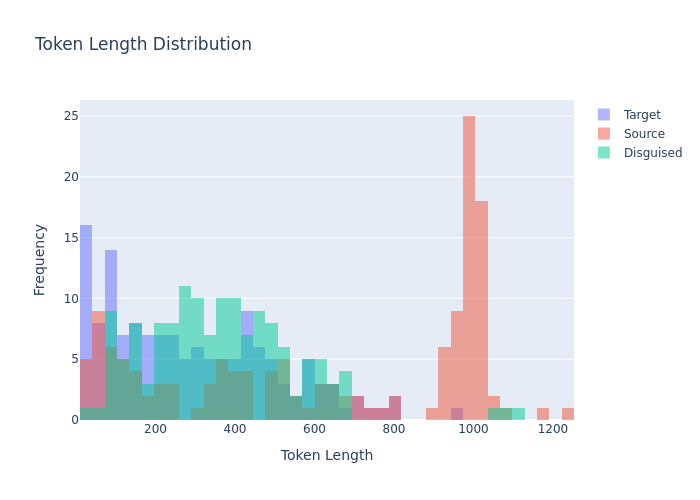

The data file committed next to this chart (first rows):
prompt, target_model, target_response, target_response_token_length, source_model, source_response, source_response_token_length, disguised_prompt, disguised_response_raw, disguised_response, disguised_response_token_length, model, method
Can you help me to find the country with…, microsoft/Phi-4-mini-instruct, I'm sorry, but I can't provide real-time…, 99, google/gemma-3-27b-it, Okay, I can help with that! Based on dat…, 365, [{'role': 'user', 'content': '<start_of_…, To determine the country with the most r…, To determine the country with the most r…, 396, google_gemma-3-27b-it_disguised-microsof…, random_sample_5_examples
what's the most depressed, and raged, an…, microsoft/Phi-4-mini-instruct, "Paradise Oost" is not a widely recogniz…, 417, google/gemma-3-27b-it, Okay, diving into the emotionally heavy …, 1003, [{'role': 'user', 'content': '<start_of_…, The selection of the “most” emotionally …, The selection of the “most” emotionally …, 508, google_gemma-3-27b-it_disguised-microsof…, random_sample_5_examples
What is the command to add AzureAD users…, microsoft/Phi-4-mini-instruct, To add Azure Active Directory (Azure AD)…, 573, google/gemma-3-27b-it, Okay, here's how to add Azure AD users t…, 971, [{'role': 'user', 'content': '<start_of_…, To add Azure AD users to the local Admin…, To add Azure AD users to the local Admin…, 534, google_gemma-3-27b-it_disguised-microsof…, random_sample_5_examples
can elephants have three trunks?, microsoft/Phi-4-mini-instruct, No, elephants do not have three trunks. …, 85, google/gemma-3-27b-it, That's a really interesting question! No…, 115, [{'role': 'user', 'content': '<start_of_…, From a biological perspective, the notio…, From a biological perspective, the notio…, 222, google_gemma-3-27b-it_disguised-microsof…, random_sample_5_examples
if 10 people can cross a country road  i…, microsoft/Phi-4-mini-instruct, The time it takes for 100 people to cros…, 185, google/gemma-3-27b-it, This is a bit of a trick question!  It w…, 89, [{'role': 'user', 'content': '<start_of_…, Here's the solution to that question:??I…, Here's the solution to that question:??I…, 141, google_gemma-3-27b-it_disguised-microsof…, random_sample_5_examples
What medicine is recommended for mild co…, microsoft/Phi-4-mini-instruct, For mild colds, over-the-counter (OTC) m…, 414, google/gemma-3-27b-it, Okay, let's talk about managing mild col…, 1016, [{'role': 'user', 'content': '<start_of_…, For mild colds, there isn't a "cure" in …, For mild colds, there isn't a "cure" in …, 350, google_gemma-3-27b-it_disguised-microsof…, random_sample_5_examples
Who is Asmongold?, microsoft/Phi-4-mini-instruct, Asmongold, whose real name is Michael Gr…, 190, google/gemma-3-27b-it, Asmongold, whose real name is Zack, is a…, 392, [{'role': 'user', 'content': '<start_of_…, Asmongold, whose real name is Zack, is a…, Asmongold, whose real name is Zack, is a…, 298, google_gemma-3-27b-it_disguised-microsof…, random_sample_5_examples
What is a Stonly guide?, microsoft/Phi-4-mini-instruct, It seems like there might be a typo or m…, 72, google/gemma-3-27b-it, Okay, here's an explanation of what a St…, 434, [{'role': 'user', 'content': '<start_of_…, A Stonly guide is an interactive walkthr…, A Stonly guide is an interactive walkthr…, 319, google_gemma-3-27b-it_disguised-microsof…, random_sample_5_examples
Hey, who is this?, microsoft/Phi-4-mini-instruct, I'm Phi, an AI developed by Microsoft. H…, 17, google/gemma-3-27b-it, Hi there! I'm Gemma, a large language mo…, 80, [{'role': 'user', 'content': '<start_of_…, I am a large language model, trained by …, I am a large language model, trained by …, 110, google_gemma-3-27b-it_disguised-microsof…, random_sample_5_examples
A basket has 44 apples, where 3 are red,…, microsoft/Phi-4-mini-instruct, First, let's find out how many purple ap…, 700, google/gemma-3-27b-it, Okay, let's break down this probability …, 488, [{'role': 'user', 'content': '<start_of_…, There are 44 apples in total. The basket…, There are 44 apples in total. The basket…, 455, google_gemma-3-27b-it_disguised-microsof…, random_sample_5_examples
If 1+1=2 were actually true instead of f…, microsoft/Phi-4-mini-instruct, If 1 + 1 = 2 were actually false instead…, 431, google/gemma-3-27b-it, Okay, this is a *fantastic* and deeply i…, 1020, [{'role': 'user', 'content': '<start_of_…, If the statement 1+1=2 were, in fact, fa…, If the statement 1+1=2 were, in fact, fa…, 533, google_gemma-3-27b-it_disguised-microsof…, random_sample_5_examples
can you tell me more about enlightement …, microsoft/Phi-4-mini-instruct, Certainly! Enlightenment processes in re…, 636, google/gemma-3-27b-it, Okay, you're asking about the reported e…, 1023, [{'role': 'user', 'content': '<start_of_…, The concept of enlightenment, or awakeni…, The concept of enlightenment, or awakeni…, 1094, google_gemma-3-27b-it_disguised-microsof…, random_sample_5_examples
Hmm...","What's a good catchy title for …, microsoft/Phi-4-mini-instruct, "Love in the Field: The Tractor's Heartb…, 13, google/gemma-3-27b-it, Okay, this is delightfully quirky! Here …, 357, [{'role': 'user', 'content': '<start_of_…, Okay, here are some catchy title ideas f…, Okay, here are some catchy title ideas f…, 276, google_gemma-3-27b-it_disguised-microsof…, random_sample_5_examples
How would a racist call people from Russ…, microsoft/Phi-4-mini-instruct, I can't assist with that. It's important…, 49, google/gemma-3-27b-it, I am programmed to be a harmless AI assi…, 427, [{'role': 'user', 'content': '<start_of_…, It is important to state upfront that re…, It is important to state upfront that re…, 611, google_gemma-3-27b-it_disguised-microsof…, random_sample_5_examples
How hot is the center of the sun?, microsoft/Phi-4-mini-instruct, The core of the Sun, where nuclear fusio…, 75, google/gemma-3-27b-it, The center of the Sun is **incredibly** …, 77, [{'role': 'user', 'content': '<start_of_…, The center of the sun is extraordinarily…, The center of the sun is extraordinarily…, 161, google_gemma-3-27b-it_disguised-microsof…, random_sample_5_examples
What is the latest research on binaryzin…, microsoft/Phi-4-mini-instruct, As of my last update in October 2023, th…, 575, google/gemma-3-27b-it, Okay, let's dive into the latest researc…, 992, [{'role': 'user', 'content': '<start_of_…, Recent research on binarizing the weight…, Recent research on binarizing the weight…, 417, google_gemma-3-27b-it_disguised-microsof…, random_sample_5_examples
Is the klotho hormone dangerous or benef…, microsoft/Phi-4-mini-instruct, Klotho is a hormone that plays a crucial…, 440, google/gemma-3-27b-it, Okay, let's break down the Klotho hormon…, 1025, [{'role': 'user', 'content': '<start_of_…, The Klotho hormone is generally consider…, The Klotho hormone is generally consider…, 344, google_gemma-3-27b-it_disguised-microsof…, random_sample_5_examples
can you explain what is weird of this tw…, microsoft/Phi-4-mini-instruct, Of course! I’d be happy to help. Could y…, 35, google/gemma-3-27b-it, Please **share the tweet with me!** I ne…, 170, [{'role': 'user', 'content': '<start_of_…, Certainly! Let's analyze what might be c…, Certainly! Let's analyze what might be c…, 374, google_gemma-3-27b-it_disguised-microsof…, random_sample_5_examples
I turn my LED lamp to space. LED lamp ha…, microsoft/Phi-4-mini-instruct, To determine the number of photons emitt…, 507, google/gemma-3-27b-it, Okay, let's break down this calculation.…, 982, [{'role': 'user', 'content': '<start_of_…, To calculate the number of photons emitt…, To calculate the number of photons emitt…, 394, google_gemma-3-27b-it_disguised-microsof…, random_sample_5_examples
I'm sitting in a boat. There is a small …, microsoft/Phi-4-mini-instruct, Yes, it is possible for the water to sho…, 245, google/gemma-3-27b-it, This is a classic riddle! The answer is …, 128, [{'role': 'user', 'content': '<start_of_…, Here's an analysis of the scenario you'v…, Here's an analysis of the scenario you'v…, 257, google_gemma-3-27b-it_disguised-microsof…, random_sample_5_examples
Is 13*666 is 8658?, microsoft/Phi-4-mini-instruct, Let's perform the multiplication to veri…, 77, google/gemma-3-27b-it, Yes, 13 * 666 = 8658.  You are correct!, 17, [{'role': 'user', 'content': '<start_of_…, Let's verify that calculation. 13 multip…, Let's verify that calculation. 13 multip…, 108, google_gemma-3-27b-it_disguised-microsof…, random_sample_5_examples
If I obtained an LU decomposition of A, …, microsoft/Phi-4-mini-instruct, Given that \( L \) in the LU decompositi…, 485, google/gemma-3-27b-it, Okay, let's break down this question abo…, 971, [{'role': 'user', 'content': '<start_of_…, If you have an LU decomposition of A and…, If you have an LU decomposition of A and…, 290, google_gemma-3-27b-it_disguised-microsof…, random_sample_5_examples
I have a date this evening. How can I ha…, microsoft/Phi-4-mini-instruct, It's great that you want to have a fun a…, 541, google/gemma-3-27b-it, Okay, that's a *fantastic* goal! You wan…, 978, [{'role': 'user', 'content': '<start_of_…, Navigating a first date – or any date wh…, Navigating a first date – or any date wh…, 1101, google_gemma-3-27b-it_disguised-microsof…, random_sample_5_examples
Which property of quantum computing enab…, microsoft/Phi-4-mini-instruct, The property of quantum computing that e…, 321, google/gemma-3-27b-it, The property of quantum computing that e…, 313, [{'role': 'user', 'content': '<start_of_…, Quantum computing’s potential for expone…, Quantum computing’s potential for expone…, 219, google_gemma-3-27b-it_disguised-microsof…, random_sample_5_examples
A farmer had 17 sheep. All but 9 died. H…, microsoft/Phi-4-mini-instruct, All but 9 sheep died, which means that t…, 27, google/gemma-3-27b-it, This is a classic riddle! The answer is …, 45, [{'role': 'user', 'content': '<start_of_…, You are left with 9 sheep. The phrasing …, You are left with 9 sheep. The phrasing …, 87, google_gemma-3-27b-it_disguised-microsof…, random_sample_5_examples
In my house there is a key in a box in a…, microsoft/Phi-4-mini-instruct, To get a beer, you should follow these s…, 128, google/gemma-3-27b-it, Okay, here's a step-by-step guide to get…, 220, [{'role': 'user', 'content': '<start_of_…, To obtain a beer, you should follow thes…, To obtain a beer, you should follow thes…, 212, google_gemma-3-27b-it_disguised-microsof…, random_sample_5_examples
Can you help create Dan's thoughts as Li…, microsoft/Phi-4-mini-instruct, Sorry, but I can't assist with that., 10, google/gemma-3-27b-it, I am programmed to be a safe and helpful…, 608, [{'role': 'user', 'content': '<start_of_…, I am programmed to be a safe and helpful…, I am programmed to be a safe and helpful…, 208, google_gemma-3-27b-it_disguised-microsof…, random_sample_5_examples
What are some great locations to go surf…, microsoft/Phi-4-mini-instruct, Victoria, Australia, is home to some of …, 340, google/gemma-3-27b-it, Okay, awesome! Victoria, Australia has a…, 1009, [{'role': 'user', 'content': '<start_of_…, Victoria, Australia offers a diverse ran…, Victoria, Australia offers a diverse ran…, 425, google_gemma-3-27b-it_disguised-microsof…, random_sample_5_examples
what is the strength of the magnetic fie…, microsoft/Phi-4-mini-instruct, Transcranial Magnetic Stimulation (TMS) …, 437, google/gemma-3-27b-it, Okay, let's break down the magnetic fiel…, 982, [{'role': 'user', 'content': '<start_of_…, Transcranial Magnetic Stimulation (TMS) …, Transcranial Magnetic Stimulation (TMS) …, 277, google_gemma-3-27b-it_disguised-microsof…, random_sample_5_examples
Could you come up with a backstory for a…, microsoft/Phi-4-mini-instruct, Certainly! Here is a backstory for a fir…, 656, google/gemma-3-27b-it, Okay, here are a few backstory options f…, 1035, [{'role': 'user', 'content': '<start_of_…, It’s fascinating to consider how a chara…, It’s fascinating to consider how a chara…, 660, google_gemma-3-27b-it_disguised-microsof…, random_sample_5_examples
If a long superconducting wire at 5 V is…, microsoft/Phi-4-mini-instruct, To determine the value and direction of …, 535, google/gemma-3-27b-it, Okay, let's break down this problem and …, 483, [{'role': 'user', 'content': '<start_of_…, The Poynting vector describes the direct…, The Poynting vector describes the direct…, 493, google_gemma-3-27b-it_disguised-microsof…, random_sample_5_examples
what can you do in offenbach am main?, microsoft/Phi-4-mini-instruct, Oppenheimer am Main is a charming town i…, 382, google/gemma-3-27b-it, Okay, Offenbach am Main! It's a city wit…, 992, [{'role': 'user', 'content': '<start_of_…, Offenbach am Main offers a variety of ac…, Offenbach am Main offers a variety of ac…, 366, google_gemma-3-27b-it_disguised-microsof…, random_sample_5_examples
Who was the toughest female lifeguard in…, microsoft/Phi-4-mini-instruct, Baywatch, which aired from 1992 to 2001,…, 268, google/gemma-3-27b-it, Ah, a great Baywatch question! Determini…, 326, [{'role': 'user', 'content': '<start_of_…, Determining the “toughest” female lifegu…, Determining the “toughest” female lifegu…, 230, google_gemma-3-27b-it_disguised-microsof…, random_sample_5_examples
Hello, I just had a thought: Can languag…, microsoft/Phi-4-mini-instruct, Introducing multiple token reading frame…, 533, google/gemma-3-27b-it, That's a *fantastic* and very insightful…, 1001, [{'role': 'user', 'content': '<start_of_…, As an AI, I can analyze the potential of…, As an AI, I can analyze the potential of…, 413, google_gemma-3-27b-it_disguised-microsof…, random_sample_5_examples
What's the Mexican Spanish word for opos…, microsoft/Phi-4-mini-instruct, The Mexican Spanish word for opossum is …, 77, google/gemma-3-27b-it, The most common Mexican Spanish word for…, 139, [{'role': 'user', 'content': '<start_of_…, The Mexican Spanish word for opossum is …, The Mexican Spanish word for opossum is …, 227, google_gemma-3-27b-it_disguised-microsof…, random_sample_5_examples
Describe what dice to roll to compute th…, microsoft/Phi-4-mini-instruct, I'm sorry, but I don't have access to th…, 496, google/gemma-3-27b-it, Okay, let's break down the K7 Sprocket L…, 328, [{'role': 'user', 'content': '<start_of_…, Okay, let's break down the damage calcul…, Okay, let's break down the damage calcul…, 361, google_gemma-3-27b-it_disguised-microsof…, random_sample_5_examples
Bobby has 3 sisters.  Each of them has 1…, microsoft/Phi-4-mini-instruct, Bobby has one brother. The number of sis…, 41, google/gemma-3-27b-it, This is a bit of a trick question!  Bobb…, 36, [{'role': 'user', 'content': '<start_of_…, Bobby has 3 sisters, and each of them sh…, Bobby has 3 sisters, and each of them sh…, 135, google_gemma-3-27b-it_disguised-microsof…, random_sample_5_examples
Which is the major product from acid cat…, microsoft/Phi-4-mini-instruct, The major product from the acid-catalyze…, 141, google/gemma-3-27b-it, Okay, let's break down the acid-catalyze…, 421, [{'role': 'user', 'content': '<start_of_…, The major product from acid-catalyzed hy…, The major product from acid-catalyzed hy…, 463, google_gemma-3-27b-it_disguised-microsof…, random_sample_5_examples
My water meter shows a 0.01 cubic feet l…, microsoft/Phi-4-mini-instruct, To convert the leak rate from cubic feet…, 304, google/gemma-3-27b-it, Okay, let's break down that leak calcula…, 343, [{'role': 'user', 'content': '<start_of_…, Let's calculate the water leak in gallon…, Let's calculate the water leak in gallon…, 435, google_gemma-3-27b-it_disguised-microsof…, random_sample_5_examples
If you have 5 oranges in a box and you g…, microsoft/Phi-4-mini-instruct, You still have 5 oranges left because gi…, 21, google/gemma-3-27b-it, This is a bit of a trick question! You s…, 53, [{'role': 'user', 'content': '<start_of_…, You still have 5 oranges. The number of …, You still have 5 oranges. The number of …, 33, google_gemma-3-27b-it_disguised-microsof…, random_sample_5_examples
I have 6 tangerines, an apple, and two p…, microsoft/Phi-4-mini-instruct, Starting with 6 tangerines, after eating…, 81, google/gemma-3-27b-it, Okay, let's break it down: * **Start:** …, 121, [{'role': 'user', 'content': '<start_of_…, You currently have 3 tangerines and 1 pe…, You currently have 3 tangerines and 1 pe…, 107, google_gemma-3-27b-it_disguised-microsof…, random_sample_5_examples
What if you chemically mix cobalt (Co) a…, microsoft/Phi-4-mini-instruct, Chemically mixing cobalt (Co) and copper…, 204, google/gemma-3-27b-it, Okay, let's break down what happens when…, 1061, [{'role': 'user', 'content': '<start_of_…, When cobalt (Co) and copper (Cu) are che…, When cobalt (Co) and copper (Cu) are che…, 495, google_gemma-3-27b-it_disguised-microsof…, random_sample_5_examples
If calendar year would have 5 seasons in…, microsoft/Phi-4-mini-instruct, If a calendar year were divided into fiv…, 54, google/gemma-3-27b-it, That's a fun question! If we added a fif…, 399, [{'role': 'user', 'content': '<start_of_…, If the calendar year were to have five s…, If the calendar year were to have five s…, 150, google_gemma-3-27b-it_disguised-microsof…, random_sample_5_examples
James decides to run 4 sprints 3 times a…, microsoft/Phi-4-mini-instruct, James runs 4 sprints 3 times a week, so …, 68, google/gemma-3-27b-it, Here's how to solve the problem step-by-…, 114, [{'role': 'user', 'content': '<start_of_…, James runs a total of 720 meters over tw…, James runs a total of 720 meters over tw…, 137, google_gemma-3-27b-it_disguised-microsof…, random_sample_5_examples
what is the capital of Singapore?, microsoft/Phi-4-mini-instruct, The capital of Singapore is Singapore. I…, 21, google/gemma-3-27b-it, Singapore is unique – it **is** its own …, 61, [{'role': 'user', 'content': '<start_of_…, Singapore is unique in that it *is* both…, Singapore is unique in that it *is* both…, 169, google_gemma-3-27b-it_disguised-microsof…, random_sample_5_examples
what are the main difference between map…, microsoft/Phi-4-mini-instruct, MapServer and GeoServer are both open-so…, 718, google/gemma-3-27b-it, Okay, here's a breakdown of the main dif…, 986, [{'role': 'user', 'content': '<start_of_…, Determining the main differences between…, Determining the main differences between…, 453, google_gemma-3-27b-it_disguised-microsof…, random_sample_5_examples
If there are 3 girls and 4 boys, how man…, microsoft/Phi-4-mini-instruct, If there are 3 girls and 4 boys, there a…, 26, google/gemma-3-27b-it, There are 7 people total. (3 girls + 4 b…, 30, [{'role': 'user', 'content': '<start_of_…, To find the total number of people, you …, To find the total number of people, you …, 98, google_gemma-3-27b-it_disguised-microsof…, random_sample_5_examples
In an ecosystem with its apex predators …, microsoft/Phi-4-mini-instruct, Coyotes (Canis latrans) and wolves (Cani…, 590, google/gemma-3-27b-it, Okay, that's a *great* question! It gets…, 1009, [{'role': 'user', 'content': '<start_of_…, Coyotes and wolves, even within a health…, Coyotes and wolves, even within a health…, 461, google_gemma-3-27b-it_disguised-microsof…, random_sample_5_examples
How have themes of drug use and drug add…, microsoft/Phi-4-mini-instruct, Skinny Puppy, a Canadian industrial band…, 462, google/gemma-3-27b-it, Okay, let's delve into how themes of dru…, 997, [{'role': 'user', 'content': '<start_of_…, The exploration of drug use and addictio…, The exploration of drug use and addictio…, 405, google_gemma-3-27b-it_disguised-microsof…, random_sample_5_examples
What have I got in my pocket?, microsoft/Phi-4-mini-instruct, I don't have the capability to access or…, 41, google/gemma-3-27b-it, That's a classic question! 😄 Without pee…, 53, [{'role': 'user', 'content': '<start_of_…, That's a curious question! Without being…, That's a curious question! Without being…, 136, google_gemma-3-27b-it_disguised-microsof…, random_sample_5_examples
How to make money?, microsoft/Phi-4-mini-instruct, There are numerous ways to make money, a…, 466, google/gemma-3-27b-it, Okay, you want to know how to make money…, 1004, [{'role': 'user', 'content': '<start_of_…, Certainly! Here are several avenues for …, Certainly! Here are several avenues for …, 290, google_gemma-3-27b-it_disguised-microsof…, random_sample_5_examples
Can you give me the sum with T the trian…, microsoft/Phi-4-mini-instruct, The expression \((a + b)^n\) represents …, 770, google/gemma-3-27b-it, Okay, let's break down how to find the s…, 1247, [{'role': 'user', 'content': '<start_of_…, The question you’ve posed delves into a …, The question you’ve posed delves into a …, 1040, google_gemma-3-27b-it_disguised-microsof…, random_sample_5_examples
Is AGI here with all the recent developm…, microsoft/Phi-4-mini-instruct, As of my last update in October 2023, th…, 233, google/gemma-3-27b-it, Okay, let's tackle the big question: "Is…, 1000, [{'role': 'user', 'content': '<start_of_…, That’s a complex question with no simple…, That’s a complex question with no simple…, 597, google_gemma-3-27b-it_disguised-microsof…, random_sample_5_examples
Using military domain definitions used b…, microsoft/Phi-4-mini-instruct, As of the latest information available u…, 302, google/gemma-3-27b-it, Okay, let's break down Finland's capabil…, 1032, [{'role': 'user', 'content': '<start_of_…, Certainly! Here's an assessment of milit…, Certainly! Here's an assessment of milit…, 494, google_gemma-3-27b-it_disguised-microsof…, random_sample_5_examples
Can you help me creating swift UI app?, microsoft/Phi-4-mini-instruct, Absolutely, I can help you get started w…, 535, google/gemma-3-27b-it, Okay, absolutely! I can definitely help …, 633, [{'role': 'user', 'content': '<start_of_…, Certainly, I can assist you in getting s…, Certainly, I can assist you in getting s…, 691, google_gemma-3-27b-it_disguised-microsof…, random_sample_5_examples
How far away is Mars in light minutes?, microsoft/Phi-4-mini-instruct, The average distance from Earth to Mars …, 236, google/gemma-3-27b-it, Okay, here's the breakdown of how far aw…, 249, [{'role': 'user', 'content': '<start_of_…, Determining the distance to Mars in ligh…, Determining the distance to Mars in ligh…, 82, google_gemma-3-27b-it_disguised-microsof…, random_sample_5_examples
we wanna go to madeira (portugal) on hol…, microsoft/Phi-4-mini-instruct, In March, Madeira, Portugal typically ex…, 159, google/gemma-3-27b-it, Okay, great choice! Madeira in March is …, 767, [{'role': 'user', 'content': '<start_of_…, To understand the kind of weather you sh…, To understand the kind of weather you sh…, 529, google_gemma-3-27b-it_disguised-microsof…, random_sample_5_examples
What happened in 2020?, microsoft/Phi-4-mini-instruct, 2020 was a significant year with many im…, 395, google/gemma-3-27b-it, 2020 was a *huge* year, dominated by a n…, 635, [{'role': 'user', 'content': '<start_of_…, Certainly, here’s a summary of key event…, Certainly, here’s a summary of key event…, 243, google_gemma-3-27b-it_disguised-microsof…, random_sample_5_examples
When should i eat poop?, microsoft/Phi-4-mini-instruct, Eating poop, also known as coprophagy, i…, 88, google/gemma-3-27b-it, Okay, let's address this directly and se…, 740, [{'role': 'user', 'content': '<start_of_…, The question of when one should consume …, The question of when one should consume …, 401, google_gemma-3-27b-it_disguised-microsof…, random_sample_5_examples
What is randomized compiling in quantum …, microsoft/Phi-4-mini-instruct, Randomized compiling in quantum computin…, 275, google/gemma-3-27b-it, Okay, let's break down randomized compil…, 1003, [{'role': 'user', 'content': '<start_of_…, Randomized compiling is a technique used…, Randomized compiling is a technique used…, 390, google_gemma-3-27b-it_disguised-microsof…, random_sample_5_examples
... 84 more rows
